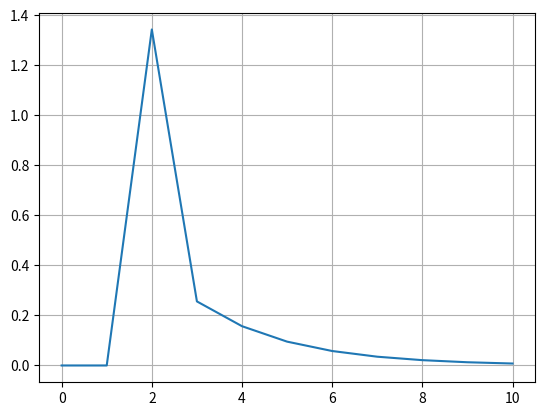

Write the Python code that produced this figure.
#/usr/bin/python3
__author__ = 'johannes'

import numpy as np
import functools

def eta(s, nu_reset, t_membran, spike=10):
    return - nu_reset*np.exp(-s/t_membran)

@functools.lru_cache()
def eps(s, t_current, t_membran):
    return (1/(1-t_current/t_membran))*(np.exp(-s/t_membran) - np.exp(-s/t_current))

def eps_vector(k, size, t_current, t_membran):
    vector = np.zeros(size, dtype=float)

    for i in range(k):
        vector[i] = eps(k-i, t_current, t_membran)

    return vector

def simulate_linearized(s, w, t, last_spike, t_current, t_membran, nu_reset):
    """
    Simulate one timestep at time t

    :param s:
    :param w:
    :param threshold:
    :param t_current:
    :param t_membran:
    :param nu_reset:
    :return:
    """

    neurons, timesteps = s.shape

    epsilon = eps_vector(t, timesteps, t_current, t_membran)

    incoming_spikes = np.dot(w.T, s)
    incoming_current = np.dot(incoming_spikes, epsilon)
    total_current = eta(np.ones(neurons)*t - last_spike, nu_reset, t_membran) + incoming_current

    print("SRM Timestep", t)
    print("Incoming current", incoming_current)
    print("Total current", total_current)
    print("Last spike", last_spike)
    print("")

    return total_current


if __name__ == "__main__":

    s = np.array([[0, 0, 1, 0, 0, 0, 1, 1, 0, 0, 0],
                  [0, 1, 0, 0, 0, 0, 1, 1, 0, 0, 0],
                  [0, 0, 0, 0, 0, 0, 0, 0, 0, 0, 0]])

    s = np.array([[0, 1, 0, 0, 0, 0, 0, 0, 0, 0, 0],
                  [0, 1, 0, 0, 0, 0, 0, 0, 0, 0, 0],
                  [0, 0, 0, 0, 0, 0, 0, 0, 0, 0, 0]])

    w = np.array([[0,0,1],[0,0,1],[0,0,0]])

    neurons, timesteps = s.shape

    threshold = 1.0
    t_current = 0.3                 # Time of current (t_s)
    t_membran = 2                  # Membran-time-constant (t_m)
    nu_reset = 1

    last_spike = np.ones(neurons, dtype=int) * -1000000

    current_plot = []

    for t in range(timesteps):

        total_current = simulate_linearized(s, w, t, last_spike, t_current, t_membran, nu_reset)

        current_plot.append(total_current[2])

        # Update spiketrain. Any new spikes?
        neurons_high_current = np.where(total_current > threshold)
        s[neurons_high_current, t] = True

        # Update last_spike
        spiking_neurons = np.where(s[:, t])
        last_spike[spiking_neurons] = t

        print("This neurons spike", neurons_high_current)
        print(s)

        print("--------------")

    print("Eps Function: ", eps.cache_info())
    import matplotlib.pyplot as plt
    plt.plot(current_plot)
    plt.grid(True)
    plt.show()